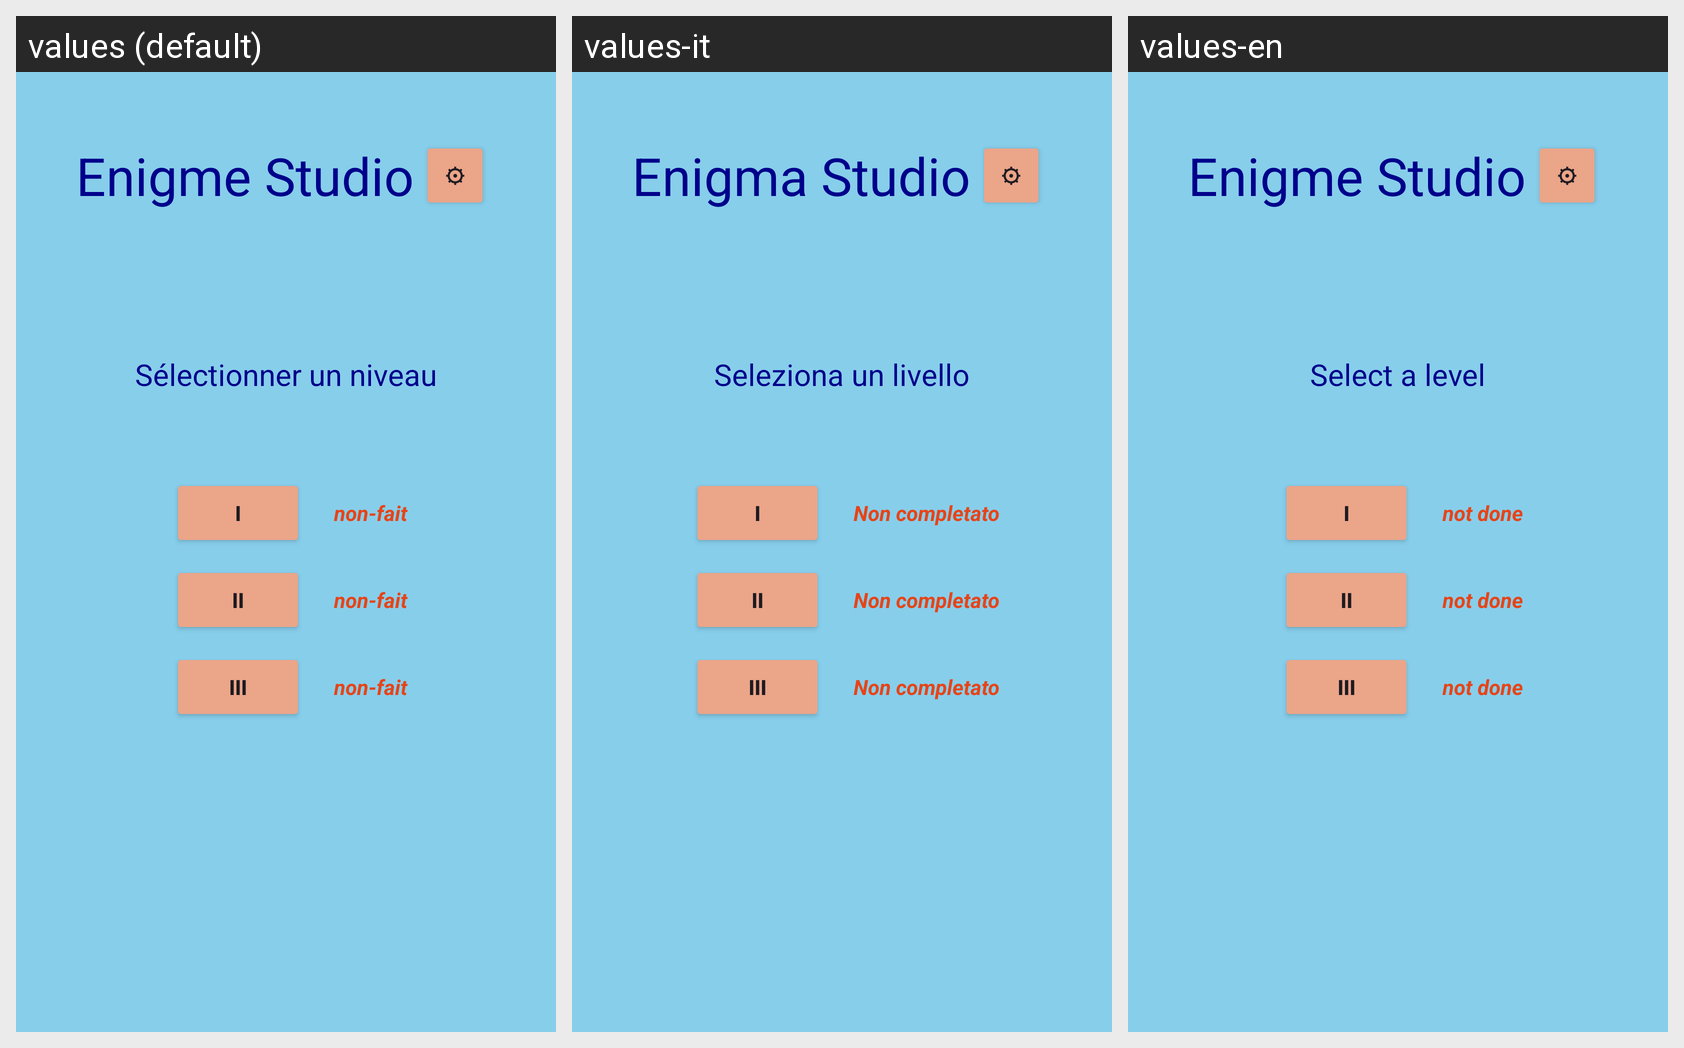

The same Android screen rendered under several of its app's locales, left to right. List the strings drawn on it with the default value and each locale's translation.
Android screen res/layout/activity_ecran_accueil.xml rendered under 3 locales, left to right: values (default), values-it, values-en. Device: Nexus 5 (rendered at 1080×1920; each locale shown at half size, 540×960, under a caption strip naming it); theme Theme.EnigmeStudio.
Strings drawn on this screen, with the default value and each locale's value (text and hints the layout hard-codes, and strings that could not be matched under every locale, appear in the picture but are not listed):

enigme_studio
  values: Enigme Studio
  values-it: Enigma Studio
  values-en: Enigme Studio

parametre
  values: ⚙
  values-it: ⚙
  values-en: ⚙

selectionner_un_niveau
  values: Sélectionner un niveau
  values-it: Seleziona un livello
  values-en: Select a level

nonfait
  values: non-fait
  values-it: Non completato
  values-en: not done
